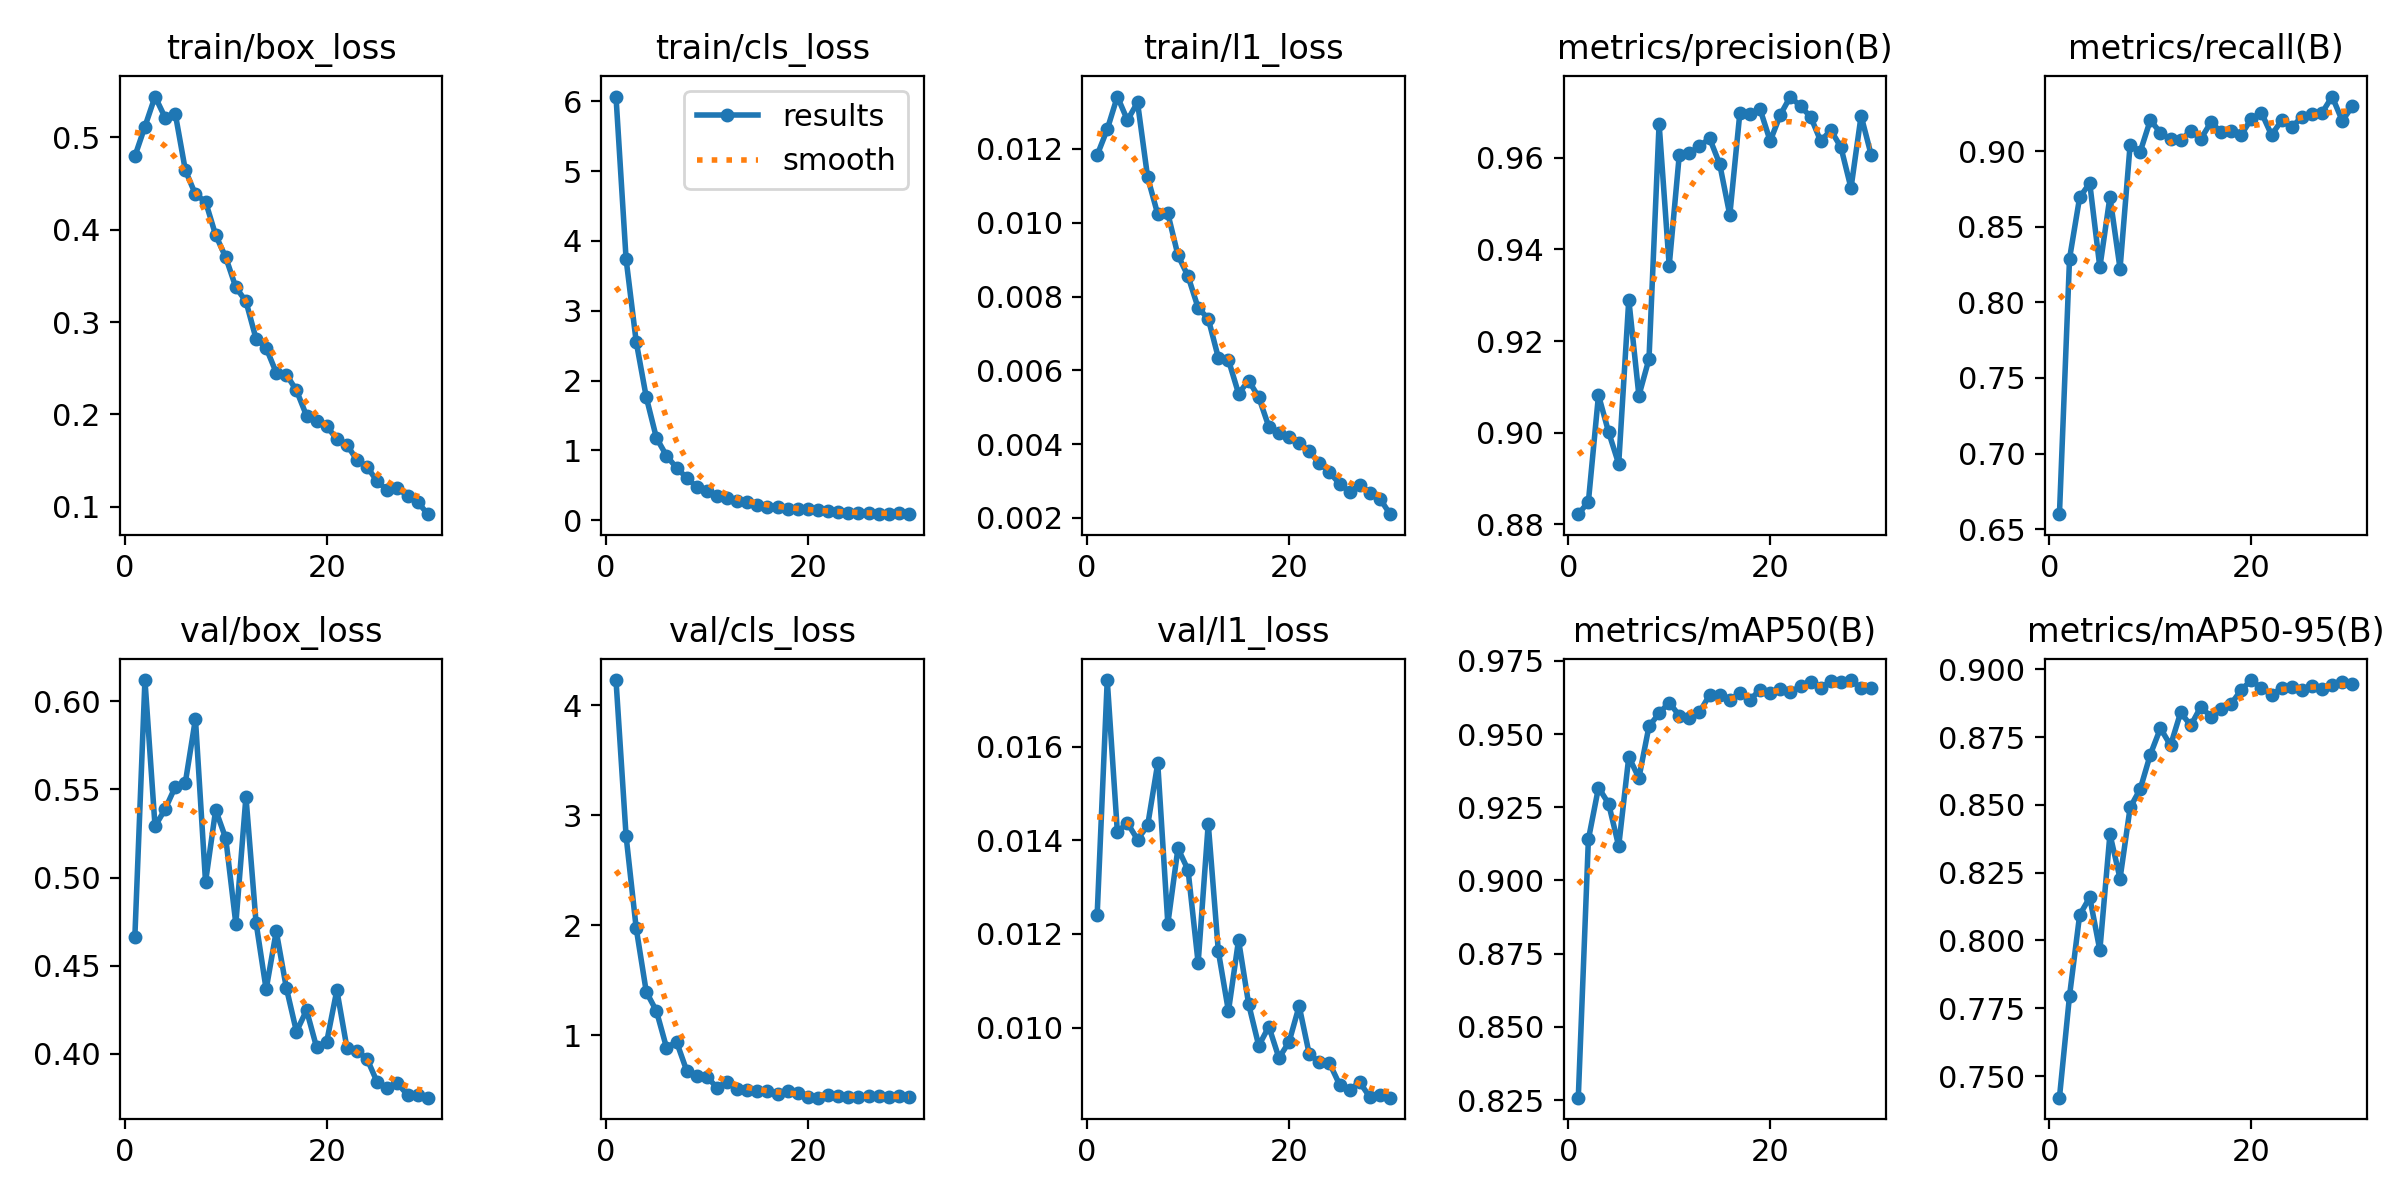

The file beside this chart, header and first rows:
epoch, time, train/box_loss, train/cls_loss, train/l1_loss, metrics/precision(B), metrics/recall(B), metrics/mAP50(B), metrics/mAP50-95(B), val/box_loss, val/cls_loss, val/l1_loss, lr/pg0, lr/pg1, lr/pg2
1, 44.69, 0.4793, 6.066, 0.01183, 0.8822, 0.6599, 0.8258, 0.742, 0.4661, 4.231, 0.0124, 0.0003308, 0.0003308, 0.0003308
2, 83.26, 0.5115, 3.739, 0.01253, 0.8849, 0.8289, 0.914, 0.7796, 0.6121, 2.812, 0.01743, 0.0006422, 0.0006422, 0.0006422
3, 122.9, 0.5439, 2.557, 0.01342, 0.9082, 0.8694, 0.9317, 0.8094, 0.5291, 1.975, 0.01419, 0.0009316, 0.0009316, 0.0009316
4, 161.6, 0.5211, 1.761, 0.01278, 0.9002, 0.8788, 0.9263, 0.8159, 0.5388, 1.395, 0.01437, 0.000901, 0.000901, 0.000901
5, 199.5, 0.5255, 1.181, 0.01326, 0.8932, 0.8232, 0.9117, 0.7964, 0.5515, 1.222, 0.01402, 0.000868, 0.000868, 0.000868
6, 237.3, 0.4643, 0.9242, 0.01123, 0.9291, 0.8697, 0.9422, 0.8392, 0.5539, 0.8889, 0.01432, 0.000835, 0.000835, 0.000835
7, 275.9, 0.438, 0.7504, 0.01023, 0.9081, 0.8223, 0.935, 0.8228, 0.5901, 0.9399, 0.01565, 0.000802, 0.000802, 0.000802
8, 315.4, 0.4303, 0.61, 0.01025, 0.9161, 0.9043, 0.9527, 0.849, 0.4975, 0.6784, 0.01222, 0.000769, 0.000769, 0.000769
9, 352.7, 0.394, 0.4746, 0.00912, 0.9675, 0.8996, 0.9571, 0.8558, 0.5384, 0.6272, 0.01383, 0.000736, 0.000736, 0.000736
10, 392.4, 0.37, 0.4203, 0.00855, 0.9364, 0.9205, 0.9608, 0.8686, 0.5223, 0.6236, 0.01337, 0.000703, 0.000703, 0.000703
11, 430.1, 0.3375, 0.353, 0.00769, 0.9606, 0.9121, 0.9563, 0.8782, 0.4737, 0.5236, 0.01138, 0.00067, 0.00067, 0.00067
12, 469.7, 0.3224, 0.3198, 0.0074, 0.961, 0.9079, 0.9554, 0.8719, 0.5459, 0.5758, 0.01436, 0.000637, 0.000637, 0.000637
13, 506.8, 0.2819, 0.2695, 0.00634, 0.9625, 0.9071, 0.9575, 0.8841, 0.4745, 0.5126, 0.01163, 0.000604, 0.000604, 0.000604
14, 546.3, 0.2719, 0.257, 0.00628, 0.9642, 0.9135, 0.9633, 0.8793, 0.4365, 0.4998, 0.01035, 0.000571, 0.000571, 0.000571
15, 583.7, 0.2452, 0.2228, 0.00537, 0.9586, 0.9081, 0.9633, 0.8862, 0.4695, 0.4955, 0.01187, 0.000538, 0.000538, 0.000538
16, 623.6, 0.2431, 0.1948, 0.00572, 0.9475, 0.9191, 0.9616, 0.8825, 0.4374, 0.4897, 0.0105, 0.000505, 0.000505, 0.000505
17, 661.6, 0.2261, 0.191, 0.00527, 0.9698, 0.9127, 0.9642, 0.8853, 0.4125, 0.4648, 0.00961, 0.000472, 0.000472, 0.000472
18, 701.2, 0.1986, 0.1682, 0.00447, 0.9696, 0.9136, 0.9617, 0.8872, 0.4247, 0.4959, 0.01002, 0.000439, 0.000439, 0.000439
19, 740.1, 0.1934, 0.1573, 0.0043, 0.9706, 0.9109, 0.9652, 0.8924, 0.4036, 0.4758, 0.00935, 0.000406, 0.000406, 0.000406
20, 778.9, 0.1873, 0.1579, 0.0042, 0.9636, 0.9213, 0.9641, 0.896, 0.4069, 0.4364, 0.00969, 0.000373, 0.000373, 0.000373
21, 821.6, 0.1732, 0.1407, 0.00403, 0.9694, 0.9254, 0.9653, 0.8929, 0.4361, 0.4327, 0.01046, 0.00034, 0.00034, 0.00034
22, 860, 0.167, 0.1328, 0.0038, 0.9733, 0.9107, 0.9643, 0.8907, 0.4033, 0.4616, 0.00943, 0.000307, 0.000307, 0.000307
23, 899.6, 0.1506, 0.1161, 0.00348, 0.9712, 0.9203, 0.9665, 0.893, 0.4018, 0.4481, 0.00926, 0.000274, 0.000274, 0.000274
24, 938.1, 0.1432, 0.1115, 0.00324, 0.969, 0.9158, 0.9677, 0.8934, 0.397, 0.4351, 0.00924, 0.000241, 0.000241, 0.000241
25, 976.5, 0.1275, 0.1032, 0.00292, 0.9636, 0.9226, 0.9658, 0.8923, 0.3838, 0.4427, 0.00878, 0.000208, 0.000208, 0.000208
26, 1015, 0.1181, 0.09779, 0.00271, 0.966, 0.9249, 0.9681, 0.8937, 0.3803, 0.452, 0.00867, 0.000175, 0.000175, 0.000175
27, 1053, 0.1204, 0.09647, 0.00289, 0.9623, 0.9254, 0.968, 0.8929, 0.3832, 0.4472, 0.00883, 0.000142, 0.000142, 0.000142
28, 1093, 0.1117, 0.09425, 0.00268, 0.9534, 0.9361, 0.9685, 0.8942, 0.3766, 0.4401, 0.00851, 0.000109, 0.000109, 0.000109
29, 1130, 0.1054, 0.1004, 0.00252, 0.9691, 0.9201, 0.9657, 0.8952, 0.3768, 0.4455, 0.00855, 7.6e-05, 7.6e-05, 7.6e-05
30, 1170, 0.0921, 0.08766, 0.0021, 0.9606, 0.9296, 0.9656, 0.8947, 0.3751, 0.4392, 0.0085, 4.3e-05, 4.3e-05, 4.3e-05
